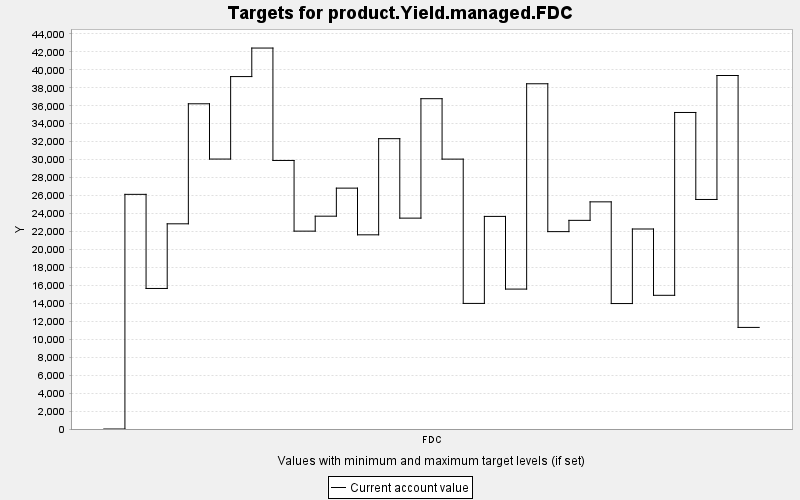

Values plotted in this chart, from the file beside it:
TARGET, PERIOD, YEAR, PERIODWIDTH, MINIMUM, MAXIMUM, MINWEIGHT, MAXWEIGHT, CURRENT, SUMMARY
product.Yield.managed.FDC, 0, 0, 10.0, 0.0, 10000, 1.0, 1.0, 0.0, 0.0
product.Yield.managed.FDC, 1, 10, 10.0, 0.0, 10000, 1.0, 1.0, 26134, 0.0
product.Yield.managed.FDC, 2, 20, 10.0, 0.0, 10000, 1.0, 1.0, 15652, 0.0
product.Yield.managed.FDC, 3, 30, 10.0, 0.0, 10000, 1.0, 1.0, 22852, 0.0
product.Yield.managed.FDC, 4, 40, 10.0, 0.0, 10000, 1.0, 1.0, 36220, 0.0
product.Yield.managed.FDC, 5, 50, 10.0, 0.0, 10000, 1.0, 1.0, 30064, 0.0
product.Yield.managed.FDC, 6, 60, 10.0, 0.0, 10000, 1.0, 1.0, 39250, 0.0
product.Yield.managed.FDC, 7, 70, 10.0, 0.0, 10000, 1.0, 1.0, 42427, 0.0
product.Yield.managed.FDC, 8, 80, 10.0, 0.0, 10000, 1.0, 1.0, 29908, 0.0
product.Yield.managed.FDC, 9, 90, 10.0, 0.0, 10000, 1.0, 1.0, 22037, 0.0
product.Yield.managed.FDC, 10, 100, 10.0, 0.0, 10000, 1.0, 1.0, 23703, 0.0
product.Yield.managed.FDC, 11, 110, 10.0, 0.0, 10000, 1.0, 1.0, 26826, 0.0
product.Yield.managed.FDC, 12, 120, 10.0, 0.0, 10000, 1.0, 1.0, 21626, 0.0
product.Yield.managed.FDC, 13, 130, 10.0, 0.0, 10000, 1.0, 1.0, 32335, 0.0
product.Yield.managed.FDC, 14, 140, 10.0, 0.0, 10000, 1.0, 1.0, 23485, 0.0
product.Yield.managed.FDC, 15, 150, 10.0, 0.0, 10000, 1.0, 1.0, 36788, 0.0
product.Yield.managed.FDC, 16, 160, 10.0, 0.0, 10000, 1.0, 1.0, 30058, 0.0
product.Yield.managed.FDC, 17, 170, 10.0, 0.0, 10000, 1.0, 1.0, 13987, 0.0
product.Yield.managed.FDC, 18, 180, 10.0, 0.0, 10000, 1.0, 1.0, 23678, 0.0
product.Yield.managed.FDC, 19, 190, 10.0, 0.0, 10000, 1.0, 1.0, 15583, 0.0
product.Yield.managed.FDC, 20, 200, 10.0, 0.0, 10000, 1.0, 1.0, 38450, 0.0
product.Yield.managed.FDC, 21, 210, 10.0, 0.0, 10000, 1.0, 1.0, 21982, 0.0
product.Yield.managed.FDC, 22, 220, 10.0, 0.0, 10000, 1.0, 1.0, 23237, 0.0
product.Yield.managed.FDC, 23, 230, 10.0, 0.0, 10000, 1.0, 1.0, 25299, 0.0
product.Yield.managed.FDC, 24, 240, 10.0, 0.0, 10000, 1.0, 1.0, 13972, 0.0
product.Yield.managed.FDC, 25, 250, 10.0, 0.0, 10000, 1.0, 1.0, 22275, 0.0
product.Yield.managed.FDC, 26, 260, 10.0, 0.0, 10000, 1.0, 1.0, 14890, 0.0
product.Yield.managed.FDC, 27, 270, 10.0, 0.0, 10000, 1.0, 1.0, 35252, 0.0
product.Yield.managed.FDC, 28, 280, 10.0, 0.0, 10000, 1.0, 1.0, 25563, 0.0
product.Yield.managed.FDC, 29, 290, 10.0, 0.0, 10000, 1.0, 1.0, 39370, 0.0
product.Yield.managed.FDC, 30, 300, 10.0, 0.0, 10000, 1.0, 1.0, 11314, 0.0
